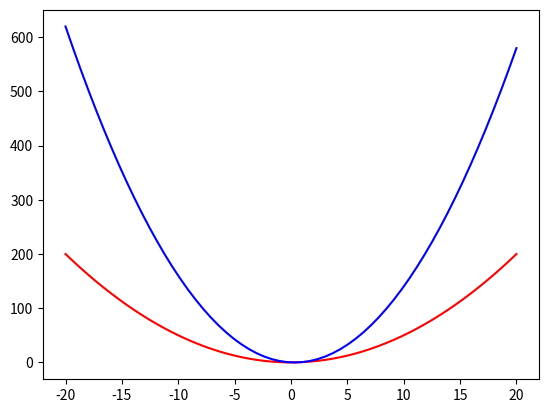

Source code (Python): (Note: this script raises an exception after producing the figure.)
########################################
#This is my contribution to the project#
########################################
"""
Created on Sat Apr 24 19:31:12 2021

[redacted]
"""

import matplotlib.pyplot as plt
import numpy as num
import math as mt

plt.close('all')

#Experimenting with the linearly spaced numbers
x = num.linspace(-20,20,60)

#This is for part 1a
y1 = x/2
#y2 = mt.floor(y1) + 1 commented due to TypeError

####################
#This is for setting the axes at the center
#Code from scriptverse.academy
####################
fig = plt.figure()
ax = fig.add_subplot(1, 1, 1)
ax.spines['left'].set_position('center')
ax.spines['bottom'].set_position('zero')
ax.spines['right'].set_color('none')
ax.spines['top'].set_color('none')
ax.xaxis.set_ticks_position('bottom')
ax.yaxis.set_ticks_position('left')

plt.title('Graph 1A')
plt.plot(x, y1, 'r')
#plt.plot(x, y2, 'b') 

plt.show()
plt.close() #This is for closing the plot after showing it

#I skipped to part 1c
y5 = x**2
y6 = 3*x*(x-2)
y7 = 4*(x**2)

plt.plot(x, y5, 'r', label = 'y=x^2')
plt.plot(x, y6, 'g', label = 'y=3x(x-2)')
plt.plot(x, y7, 'b', label = 'y=4x^2')

plt.legend(loc='upper center')

plt.show()
plt.close()

#I skipped to part 1d
y8 = y5/2
y9 = (x*(3*x-2))/2

plt.plot(x, y8, 'r', label = 'y=(x^2)/2')
plt.plot(x, y9, 'b', label = 'y=(x(3x-2))/2')

plt.leged(loc='upper center')
